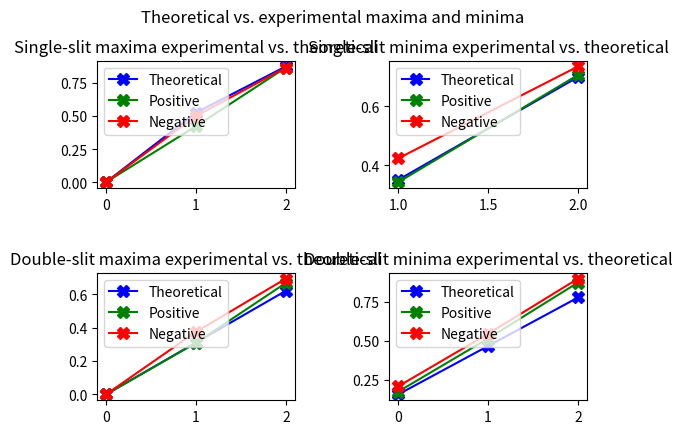

Source code (Python):
# -*- coding: utf-8 -*-
"""
Created on Mon Nov 20 13:48:37 2023

[redacted]
"""

import matplotlib
import matplotlib.pyplot as plt
import numpy as np
from scipy.interpolate import make_interp_spline as spline
from scipy.optimize import curve_fit
from functools import partial


def row_2_list(block):
    return block.rstrip("\n").split("\n")


def plotter(fig, ax, x_vals, y_vals, **kwargs):

    defaultKwargs = {
        "style": "seaborn-v0_8-dark",
        "aspect": "equal",
        "x_label": "",
        "y_label": "",
        "title": "",
        "title_pad": 10,
        "x_margin": 0.05,
        "y_margin": 0.05,
        "scatter_style": "bx",
        "markersize": 8,
        "x_lim": [],
        "y_lim": [],
        "x_rotation": "horizontal",
        "x_halignment": "center",
        "y_rotation": "horizontal",
        "y_halignment": "right",
        "x_scale": "linear",
        "y_scale": "linear",
    }

    kwargs = defaultKwargs | kwargs

    # ax = fig.add_subplot()
    plt.style.use(kwargs["style"])

    x_labels = ax.get_xticklabels()
    y_labels = ax.get_yticklabels()

    plt.setp(x_labels, rotation=kwargs["x_rotation"], horizontalalignment=kwargs["x_halignment"])
    plt.setp(y_labels, rotation=kwargs["y_rotation"], horizontalalignment=kwargs["y_halignment"])

    x_data_min = min(x_vals)
    x_data_max = max(x_vals)

    y_data_min = min(y_vals)
    y_data_max = max(y_vals)

    x_min_pad = (1 - kwargs["x_margin"]) * x_data_min
    x_max_pad = (1 + kwargs["x_margin"]) * x_data_max

    y_min_pad = (1 - kwargs["y_margin"]) * y_data_min
    y_max_pad = (1 + kwargs["y_margin"]) * y_data_max

    x_lim = kwargs["x_lim"] if kwargs["x_lim"] else [x_min_pad, x_max_pad]
    y_lim = kwargs["y_lim"] if kwargs["y_lim"] else [y_min_pad, y_max_pad]

    ax.grid(True)
    ax.set_xlabel(kwargs["x_label"], loc="center", fontstyle="oblique", fontsize="large")
    ax.set_ylabel(kwargs["y_label"], loc="center", fontstyle="oblique", fontsize="large")
    ax.set_title(
        kwargs["title"],
        loc="center",
        fontstyle="oblique",
        fontsize="large",
        pad=kwargs["title_pad"],
    )

    # ax.set_xticks()
    # ax.set_yticks()

    ax.set(xlim=x_lim, ylim=y_lim, xscale=kwargs["x_scale"], yscale=kwargs["y_scale"])
    if "plot_label" in kwargs:
        ax.plot(
            x_vals,
            y_vals,
            kwargs["scatter_style"],
            markersize=kwargs["markersize"],
            label=kwargs["plot_label"],
        )
    else:
        ax.plot(x_vals, y_vals, kwargs["scatter_style"], markersize=kwargs["markersize"])
    # ax.errorbar()


if __name__ == "__main__":

    # x = np.array("""0	30	60	90	120	150	180	210	240	270	300""".split("\t")).astype(int)
    # x = np.concatenate((x, x+330))
    # y = np.array("""321.05	320.35	320.65	320.65	320.45	320.45	320.25	320.15	320.05	320.05	320.5 311.45	311.45	311.45	311.45	311.35	311.35	311.25	311.15	311.25	311.15	311.15""".split()).astype(float)
    # x_top, x_bot = x[:11], x[11:]
    # y_top, y_bot = y[:11], y[11:]
    # def func(x, a, b): return a*x + b
    # top_fit, _ = curve_fit(func, x_top, y_top)
    # bot_fit, _ = curve_fit(func, x_bot, y_bot)
    # top_lin = partial(func, a=top_fit[0], b=top_fit[1])
    # bot_lin = partial(func, a=bot_fit[0], b=bot_fit[1])

    # # print("The following styles are available:", plt.style.available)
    # fig, ax1 = plt.subplots(1, 1)
    # fig.tight_layout(pad=4)
    # # fig.suptitle('Microwave Diffraction    Intensity vs. Angle', size="large")

    # kwargs = {"x_lim":[-1.1,1.1], "x_label":"sin θ", "y_label":"Intensity (indirect) [μA]", "style":"seaborn-v0_8"}

    # plotter(fig, ax1, single_x, single_slit, y_lim=[0,440], title="Intensity during single-slit diffraction", scatter_style="bX", markersize=7, **kwargs)
    # whole_range = np.linspace(kwargs['x_lim'][0], kwargs['x_lim'][1], 1000*(kwargs['x_lim'][1]-kwargs['x_lim'][0]))
    # ax1.grid(True)
    # ax1.set(xlim=kwargs['x_lim'])
    # ax1.set_title("Determining the heat capacity of the container", fontstyle='oblique', fontsize='large', pad=8)
    # ax1.plot(x_top, y_top, 'yo')
    # ax1.plot(x_bot, y_bot, 'ro')
    # ax1.axvline(x = 315, color = 'b', linestyle="--", label="x = 315")
    # ax1.plot(whole_range, top_lin(whole_range), 'y--', label="Before adding cool water")
    # ax1.plot(whole_range, bot_lin(whole_range), 'r--', label="After adding cool water")
    # ax1.scatter([315,315],[top_lin(315),bot_lin(315)], marker='x', s=72, color="black")
    # ax1.set_xlabel("Time [s]")
    # ax1.set_ylabel("Temperature [K]")
    # plt.annotate(f"{top_lin(315):.1f} K", xy=(315+5,top_lin(315)+0.1), horizontalalignment="left", verticalalignment="bottom")
    # plt.annotate(f"{bot_lin(315):.1f} K", xy=(315+5,bot_lin(315)+0.1), horizontalalignment="left", verticalalignment="bottom")
    # plt.legend(loc='lower left')
    # plt.show()
    # [redacted]
    # x_top = np.array("""0	30	60	90	120	150	180	210	240	270	300""".split("\t")).astype(int)
    # x_bot = np.array("""0	5	10	15	20	25	30	60	90	120	150	180	210	240	270	300""".split("\t")).astype(int)+330
    # x = np.concatenate((x_top, x_bot))
    # y_top = np.array("""322.65	322.65	322.45	322.45	322.25	322.05	322.05	322.05	321.65	321.65	321.55""".split()).astype(float)
    # y_bot = np.array("""317.65	318.25	315.25	315.05	312.35	312.65	311.15	307.35	306.15	305.25	303.85	305.25	304.65	304.45	304.45	305.05""".split()).astype(float)
    # y = np.concatenate((y_top, y_bot))

    # def func(x, a, b): return a*x + b
    # top_fit, _ = curve_fit(func, x_top, y_top)
    # bot_fit, _ = curve_fit(func, x_bot[8:], y_bot[8:])
    # top_lin = partial(func, a=top_fit[0], b=top_fit[1])
    # bot_lin = partial(func, a=bot_fit[0], b=bot_fit[1])
    # tot_lin = spline(np.concatenate(([x[0],x[2],x[4],x[7],x[9], x[13]],x[17:20],x[23:25])), np.concatenate(([y[0],y[2],y[4],y[7],y[9],y[13]],y[17:20],y[23:25])), bc_type="natural")

    # # print("The following styles are available:", plt.style.available)
    # fig, ax1 = plt.subplots(1, 1)
    # fig.tight_layout(pad=4)
    # # fig.suptitle('Microwave Diffraction    Intensity vs. Angle', size="large")

    # kwargs = {"x_lim":[-30,660], "x_label":"Angle [°]", "y_label":"Intensity (indirect) [μA]", "style":"seaborn-v0_8"}

    # # plotter(fig, ax1, single_x, single_slit, y_lim=[0,440], title="Intensity during single-slit diffraction", scatter_style="bX", markersize=7, **kwargs)
    # whole_range = np.linspace(kwargs['x_lim'][0], kwargs['x_lim'][1], 1000*(kwargs['x_lim'][1]-kwargs['x_lim'][0]))
    # ax1.grid(True)
    # ax1.set(xlim=kwargs['x_lim'])
    # ax1.set_title("Determining the latent heat of fusion", fontstyle='oblique', fontsize='large', pad=8)
    # ax1.plot(whole_range, top_lin(whole_range), 'y--', label="Before adding ice")
    # ax1.plot(whole_range, bot_lin(whole_range), 'r--', label="After adding ice")
    # ax1.plot(whole_range, tot_lin(whole_range), 'k-')
    # ax1.plot(x_top, y_top, 'yo')
    # ax1.plot(x_bot, y_bot, 'ro')
    # v = 353
    # ax1.axvline(x = v, color = 'b', linestyle="--", label=f"x = {v}")
    # ax1.scatter([v,v],[top_lin(v),bot_lin(v)], marker='x', s=64, color="black")
    # ax1.set_xlabel("Time [s]")
    # ax1.set_ylabel("Temperature [K]")
    # plt.annotate(f"{top_lin(315):.2f} K", xy=(v+5,top_lin(v)+0.1), horizontalalignment="left", verticalalignment="bottom")
    # plt.annotate(f"{bot_lin(315):.2f} K", xy=(v-5,bot_lin(v)-0.1), horizontalalignment="right", verticalalignment="top")
    # plt.legend(loc='lower left')
    # plt.show()
    # [redacted]
#     fig, (ax1, ax2) = plt.subplots(2, 1)
#     fig.tight_layout(pad=4)
#     fig.suptitle('Microwave Diffraction    Intensity vs. Angle', size="large")

#     single_x = np.flip(
#         np.array(
#             """1
# 0.996194698
# 0.984807753
# 0.965925826
# 0.939692621
# 0.906307787
# 0.866025404
# 0.819152044
# 0.766044443
# 0.707106781
# 0.64278761
# 0.573576436
# 0.5
# 0.422618262
# 0.342020143
# 0.258819045
# 0.173648178
# 0.087155743
# 0
# -0.087155743
# -0.173648178
# -0.258819045
# -0.342020143
# -0.422618262
# -0.5
# -0.573576436
# -0.64278761
# -0.707106781
# -0.766044443
# -0.819152044
# -0.866025404
# -0.906307787
# -0.939692621
# -0.965925826
# -0.984807753""".split()
#         ).astype(float)
#     )
#     single_slit = np.flip(
#         np.array(
#             """1
# 0
# 1
# 1
# 2
# 8
# 9
# 6
# 3
# 1
# 4
# 15
# 33
# 38
# 26
# 80
# 220
# 358
# 425
# 410
# 280
# 123
# 28
# 15
# 30
# 25
# 9
# 1
# 1
# 4
# 7
# 6
# 5
# 3
# 1""".split()
#         ).astype(float)
#     )
#     double_x = np.flip(
#         np.array(
#             """1
# 0.999390827
# 0.99756405
# 0.994521895
# 0.990268069
# 0.984807753
# 0.978147601
# 0.970295726
# 0.961261696
# 0.951056516
# 0.939692621
# 0.927183855
# 0.913545458
# 0.898794046
# 0.882947593
# 0.866025404
# 0.848048096
# 0.829037573
# 0.809016994
# 0.788010754
# 0.766044443
# 0.743144825
# 0.7193398
# 0.69465837
# 0.669130606
# 0.64278761
# 0.615661475
# 0.587785252
# 0.559192903
# 0.529919264
# 0.5
# 0.469471563
# 0.438371147
# 0.406736643
# 0.374606593
# 0.342020143
# 0.309016994
# 0.275637356
# 0.241921896
# 0.207911691
# 0.173648178
# 0.139173101
# 0.104528463
# 0.069756474
# 0.034899497
# 0
# -0.034899497
# -0.069756474
# -0.104528463
# -0.139173101
# -0.173648178
# -0.207911691
# -0.241921896
# -0.275637356
# -0.309016994
# -0.342020143
# -0.374606593
# -0.406736643
# -0.438371147
# -0.469471563
# -0.5
# -0.529919264
# -0.559192903
# -0.587785252
# -0.615661475
# -0.64278761
# -0.669130606
# -0.69465837
# -0.7193398
# -0.743144825
# -0.766044443
# -0.788010754
# -0.809016994
# -0.829037573
# -0.848048096
# -0.866025404
# -0.882947593
# -0.898794046
# -0.913545458
# -0.927183855
# -0.939692621
# -0.951056516
# -0.961261696
# -0.970295726
# -0.978147601
# -0.984807753""".split()
#         ).astype(float)
#     )
#     double_slit = np.flip(
#         np.array(
#             """1
# 1
# 2
# 2
# 0.5
# 1
# 3
# 2
# 1
# 3
# 4
# 2
# 2
# 2
# 1
# 1
# 2
# 3
# 7
# 12
# 18
# 24
# 29
# 35
# 37
# 33
# 29
# 19
# 10
# 4
# 4
# 10
# 27
# 52
# 72
# 77
# 78
# 70
# 45
# 18
# 4
# 6
# 23
# 50
# 81
# 96
# 94
# 76
# 50
# 22
# 5
# 1
# 11
# 30
# 47
# 69
# 72
# 62
# 45
# 24
# 8
# 1
# 1
# 5
# 13
# 22
# 28
# 30
# 28
# 24
# 19
# 13
# 8
# 5
# 2
# 1
# 1
# 0.5
# 1
# 1
# 1
# 1
# 1
# 1
# 1
# 2""".split()
#         ).astype(float)
#     )
#     kwargs = {
#         "x_lim": [-0.985, 1],
#         "x_label": "sin θ",
#         "y_label": "Intensity (indirect) [μA]",
#         "style": "seaborn-v0_8",
#     }
#     spline_range = np.linspace(*kwargs["x_lim"], 10000)
#     single_spline = spline(single_x, single_slit)(spline_range)
#     double_spline = spline(double_x, double_slit)(spline_range)

#     plotter(
#         fig,
#         ax1,
#         single_x,
#         single_slit,
#         y_lim=[0, 440],
#         title="Intensity during single-slit diffraction",
#         scatter_style="bX",
#         markersize=7,
#         plot_label="raw data",
#         **kwargs
#     )
#     ax1.axvline(0, color='red')
#     ax1.axvline(0.423, color='red')
#     ax1.axvline(0.866, color='red')
#     ax1.axvline(-0.500, color='red')
#     ax1.axvline(-0.866, color='red', label='maxima')
#     ax1.axvline(0.342, color='green')
#     ax1.axvline(0.707, color='green')
#     ax1.axvline(-0.423, color='green')
#     ax1.axvline(-0.736, color='green', label='minima')
#     plotter(
#         fig,
#         ax2,
#         double_x,
#         double_slit,
#         y_lim=[0, 100],
#         title="Intensity during double-slit diffraction",
#         scatter_style="bX",
#         markersize=7,
#         plot_label="raw data",
#         **kwargs
#     )
#     ax2.axvline(0, color='red')
#     ax2.axvline(0.309, color='red')
#     ax2.axvline(0.669, color='red')
#     ax2.axvline(-0.375, color='red')
#     ax2.axvline(-0.695, color='red', label='maxima')
#     ax2.axvline(0.174, color='green')
#     ax2.axvline(0.515, color='green')
#     ax2.axvline(0.874, color='green')
#     ax2.axvline(-0.208, color='green')
#     ax2.axvline(-0.545, color='green')
#     ax2.axvline(-0.899, color='green', label='minima')
#     plotter(
#         fig,
#         ax1,
#         spline_range,
#         single_spline,
#         y_lim=[0, 440],
#         title="Intensity during single-slit diffraction",
#         scatter_style="b-",
#         markersize=7,
#         **kwargs
#     )
#     plotter(
#         fig,
#         ax2,
#         spline_range,
#         double_spline,
#         y_lim=[0, 100],
#         title="Intensity during double-slit diffraction",
#         scatter_style="b-",
#         markersize=7,
#         **kwargs
#     )

#     ax1.legend(loc="upper right", framealpha=0.9, frameon=True, facecolor='white')
#     ax2.legend(loc="upper right", framealpha=0.9, frameon=True, facecolor='white')

    fig2, ((ax1, ax2), (ax3, ax4)) = plt.subplots(2,2)
    fig2.tight_layout(pad=4)
    fig2.suptitle("Theoretical vs. experimental maxima and minima")

    x = [0, 1, 2]
    single_x_min = [1, 2]

    single_y_max_pos = [0, 0.423, 0.866]
    single_y_max_neg = [0, 0.500, 0.866]
    single_y_max_the = [0, 0.525, 0.875]
    ax1.plot(x, single_y_max_the, 'X-b', label="Theoretical", markersize=8)
    ax1.plot(x, single_y_max_pos, 'X-g', label="Positive", markersize=8)
    ax1.plot(x, single_y_max_neg, 'X-r', label="Negative", markersize=8)
    ax1.set_title("Single-slit maxima experimental vs. theoretical")
    single_y_min_pos = [0.342, 0.707]
    single_y_min_neg = [0.423, 0.736]
    single_y_min_the = [0.350, 0.700]
    ax2.plot(single_x_min, single_y_min_the, 'X-b', label="Theoretical", markersize=8)
    ax2.plot(single_x_min, single_y_min_pos, 'X-g', label="Positive", markersize=8)
    ax2.plot(single_x_min, single_y_min_neg, 'X-r', label="Negative", markersize=8)
    ax2.set_title("Single-slit minima experimental vs. theoretical")
    double_y_max_pos = [0, 0.309, 0.669]
    double_y_max_neg = [0, 0.375, 0.695]
    double_y_max_the = [0, 0.311, 0.622]
    ax3.plot(x, double_y_max_the, 'X-b', label="Theoretical", markersize=8)
    ax3.plot(x, double_y_max_pos, 'X-g', label="Positive", markersize=8)
    ax3.plot(x, double_y_max_neg, 'X-r', label="Negative", markersize=8)
    ax3.set_title("Double-slit maxima experimental vs. theoretical")
    double_y_min_pos = [0.174, 0.515, 0.874]
    double_y_min_neg = [0.208, 0.545, 0.899]
    double_y_min_the = [0.156, 0.467, 0.778]
    ax4.plot(x, double_y_min_the, 'X-b', label="Theoretical", markersize=8)
    ax4.plot(x, double_y_min_pos, 'X-g', label="Positive", markersize=8)
    ax4.plot(x, double_y_min_neg, 'X-r', label="Negative", markersize=8)
    ax4.set_title("Double-slit minima experimental vs. theoretical")

    ax1.legend(loc="upper left")
    ax2.legend(loc="upper left")
    ax3.legend(loc="upper left")
    ax4.legend(loc="upper left")
